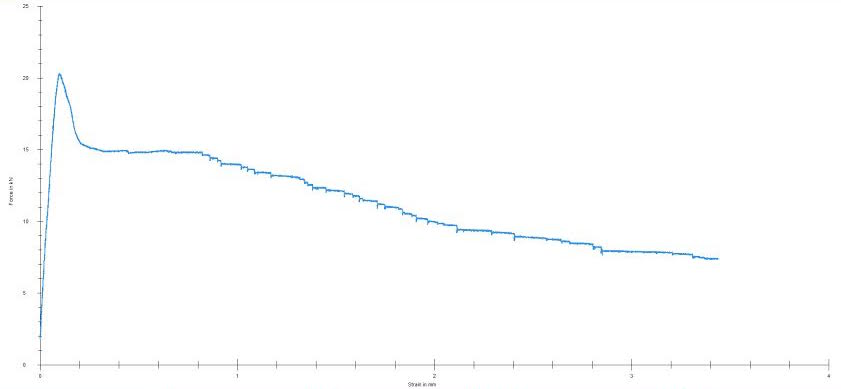

The table this chart was drawn from, first rows:
-0.0009049993362386655, 0.04393228127974069
0.0194, 7.52
0.02955, 9.641
0.03463, 10.54
0.0397, 11.52
0.04478, 12.49
0.04985, 13.6
0.05493, 14.77
0.06001, 15.83
0.06508, 16.94
0.06508, 16.58
0.07016, 17.57
0.07523, 18.4
0.08031, 19.13
0.09808, 19.65
0.09808, 20.14
0.1184, 19.48
0.1285, 18.96
0.1387, 18.51
0.1514, 17.95
0.159, 17.39
0.1691, 16.66
0.1818, 16
0.2009, 15.53
0.2301, 15.27
0.2605, 15.11
0.2884, 15.02
0.3229, 14.9
0.3493, 14.89
0.3849, 14.89
0.4179, 14.96
0.4478, 14.85
0.4762, 14.82
0.5092, 14.82
0.5371, 14.82
0.5752, 14.88
0.6048, 14.93
0.6361, 14.94
0.6666, 14.85
0.697, 14.81
0.7275, 14.82
0.758, 14.82
0.7884, 14.82
0.8129, 14.76
0.8595, 14.52
0.8899, 14.36
0.9189, 14.13
0.9618, 13.98
0.9915, 13.98
1.021, 13.85
1.057, 13.64
1.088, 13.5
1.118, 13.42
1.149, 13.41
1.179, 13.24
1.207, 13.21
1.26, 13.14
1.293, 13.08
1.321, 12.97
1.352, 12.67
1.382, 12.43
... 66 more rows
